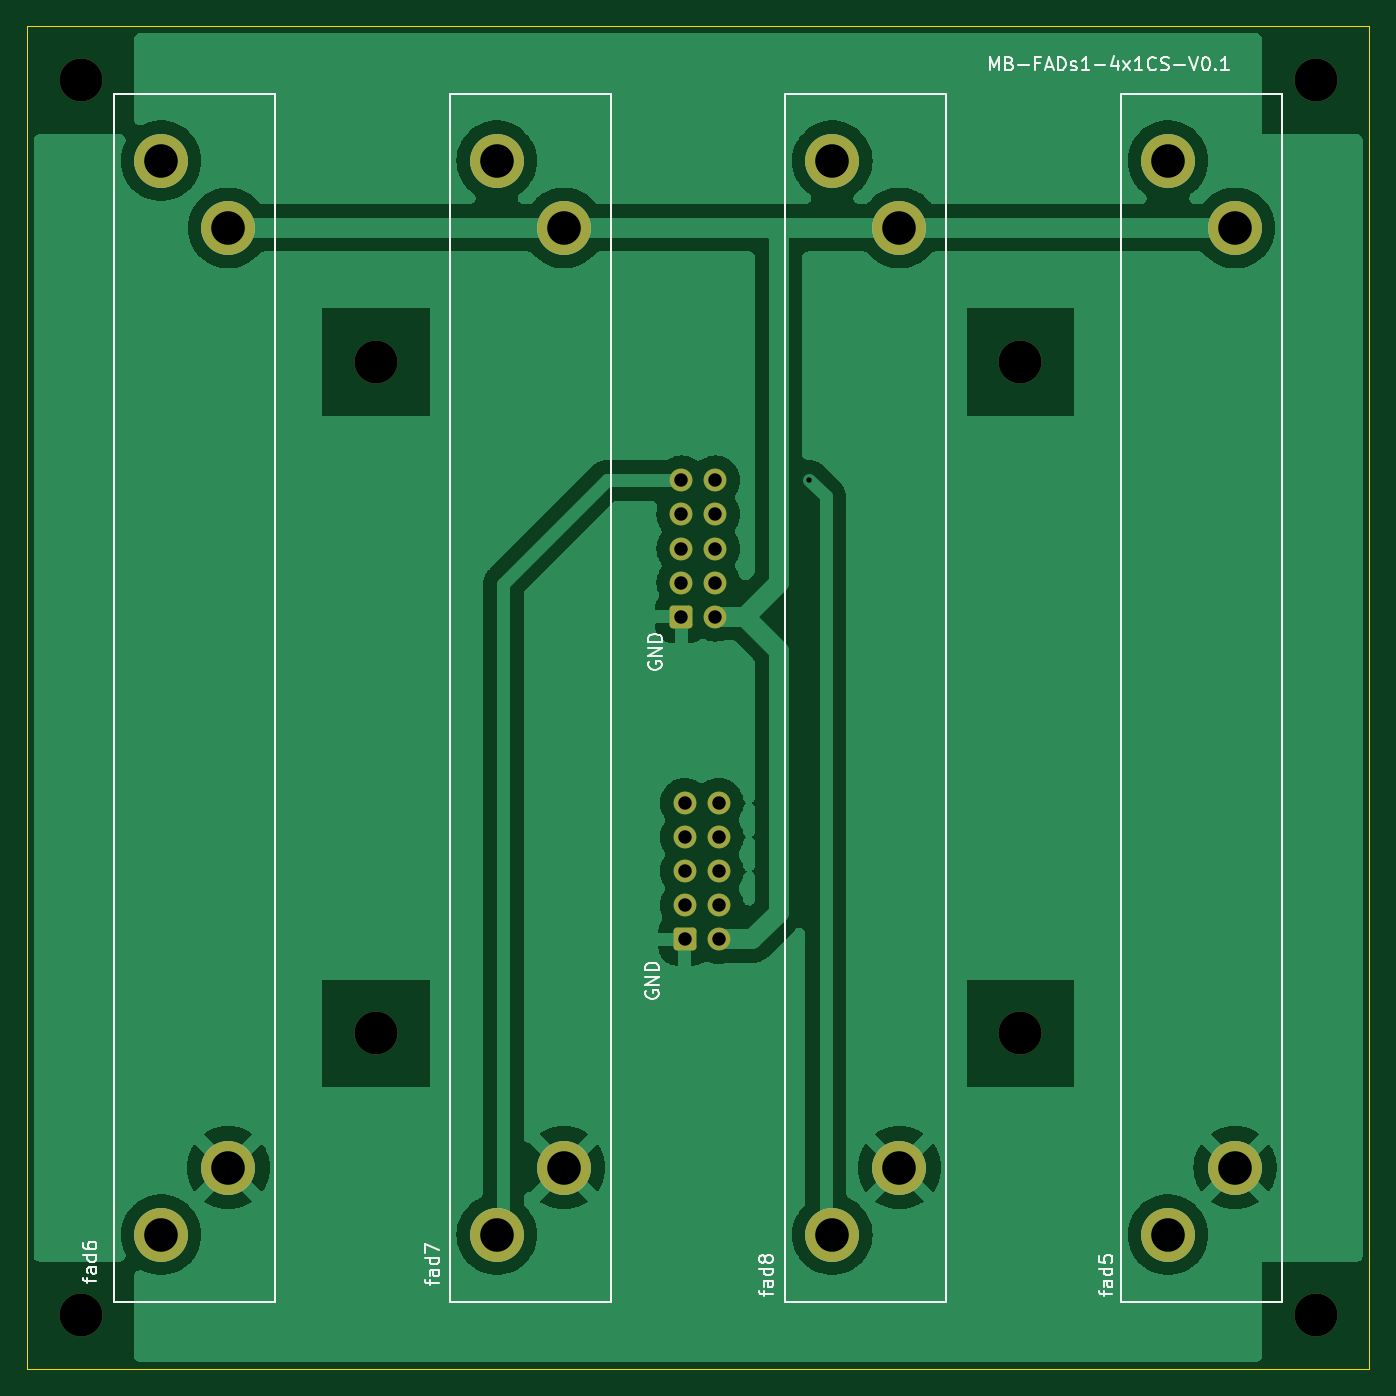
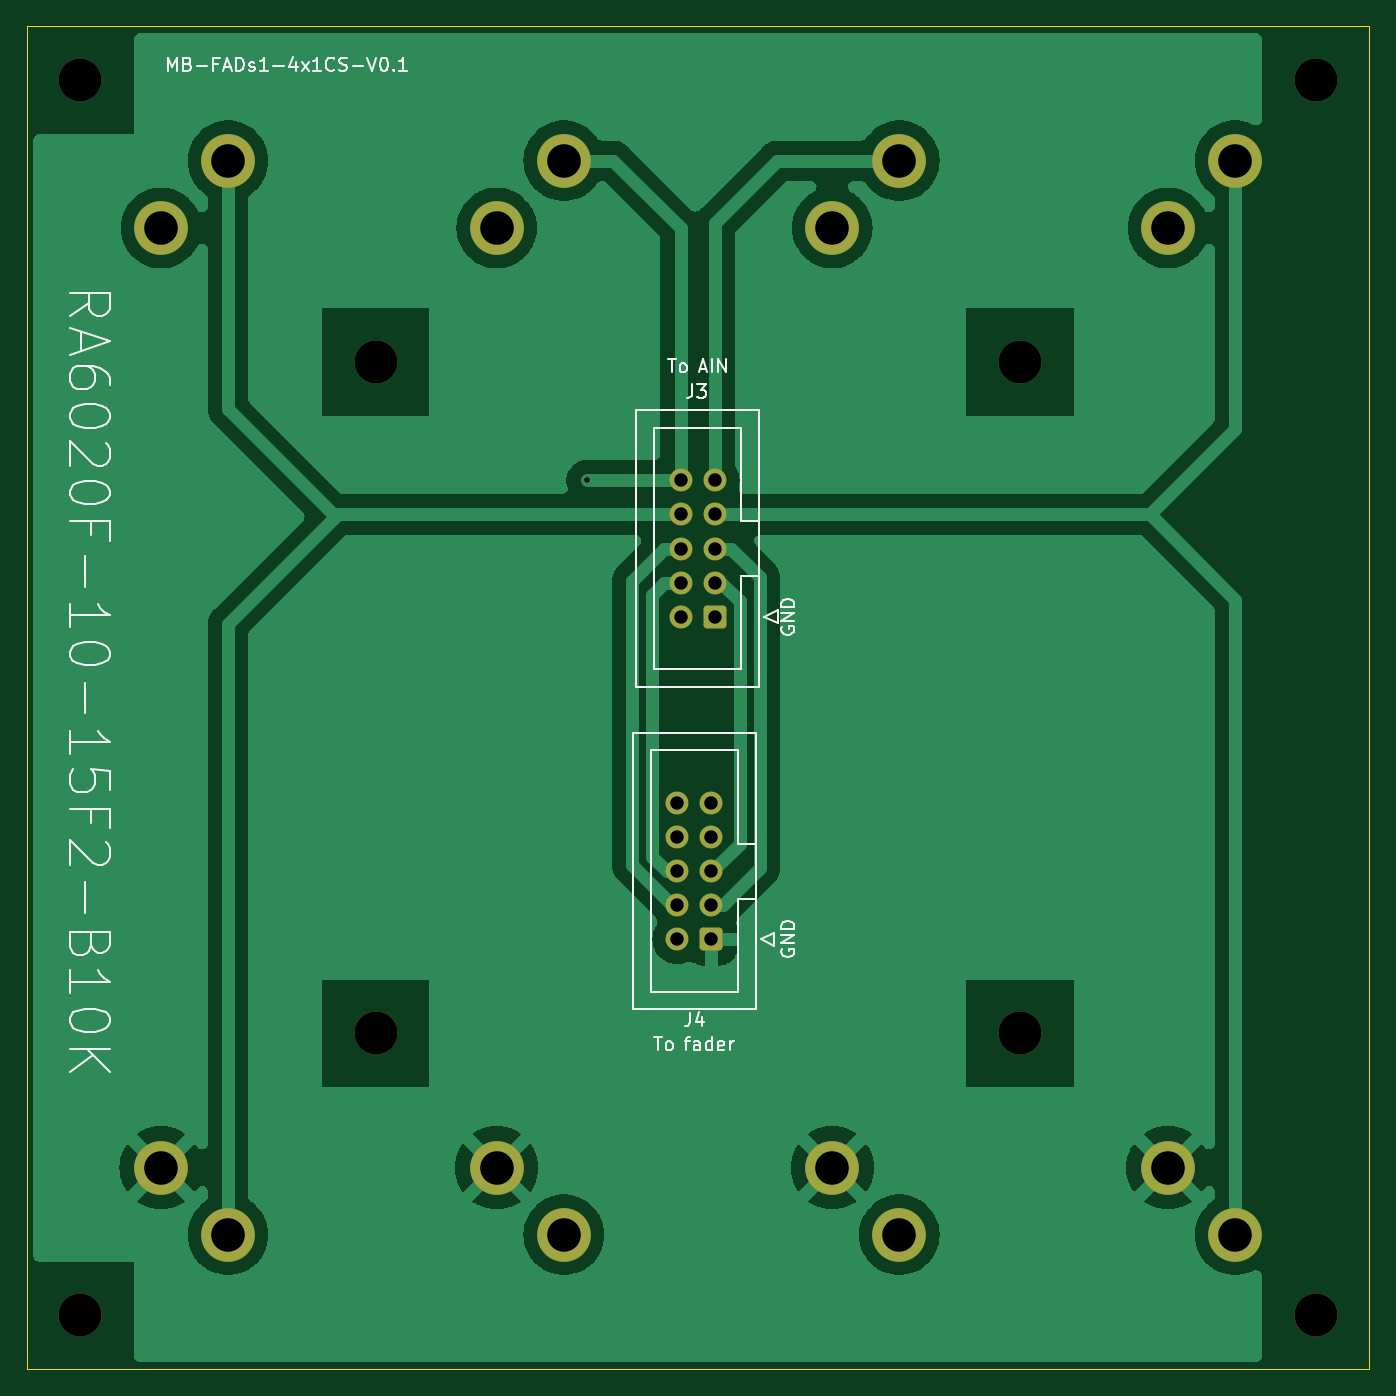
Circuit board: 11 layer files. Board 100.0 x 100.0 mm.
- bottom_copper: Fad_1-B_Cu.gbl (75551 bytes)
- bottom_mask: Fad_1-B_Mask.gbs (2369 bytes)
- paste: Fad_1-B_Paste.gbp (488 bytes)
- bottom_silk: Fad_1-B_Silkscreen.gbo (29916 bytes)
- outline: Fad_1-Edge_Cuts.gm1 (650 bytes)
- top_copper: Fad_1-F_Cu.gtl (83827 bytes)
- top_mask: Fad_1-F_Mask.gts (2369 bytes)
- paste: Fad_1-F_Paste.gtp (488 bytes)
- top_silk: Fad_1-F_Silkscreen.gto (23855 bytes)
- drill: Fad_1-NPTH.drl (446 bytes)
- drill: Fad_1-PTH.drl (992 bytes)

=== bottom_copper: Fad_1-B_Cu.gbl (75551 bytes, source omitted) ===
=== bottom_mask: Fad_1-B_Mask.gbs (2369 bytes, source withheld) ===
=== paste: Fad_1-B_Paste.gbp ===
G04 #@! TF.GenerationSoftware,KiCad,Pcbnew,(7.0.0)*
G04 #@! TF.CreationDate,2023-05-18T23:41:24+02:00*
G04 #@! TF.ProjectId,Fad_1,4661645f-312e-46b6-9963-61645f706362,rev?*
G04 #@! TF.SameCoordinates,Original*
G04 #@! TF.FileFunction,Paste,Bot*
G04 #@! TF.FilePolarity,Positive*
%FSLAX46Y46*%
G04 Gerber Fmt 4.6, Leading zero omitted, Abs format (unit mm)*
G04 Created by KiCad (PCBNEW (7.0.0)) date 2023-05-18 23:41:24*
%MOMM*%
%LPD*%
G01*
G04 APERTURE LIST*
G04 APERTURE END LIST*
M02*

=== bottom_silk: Fad_1-B_Silkscreen.gbo (29916 bytes, source omitted) ===
=== outline: Fad_1-Edge_Cuts.gm1 ===
G04 #@! TF.GenerationSoftware,KiCad,Pcbnew,(7.0.0)*
G04 #@! TF.CreationDate,2023-05-18T23:41:24+02:00*
G04 #@! TF.ProjectId,Fad_1,4661645f-312e-46b6-9963-61645f706362,rev?*
G04 #@! TF.SameCoordinates,Original*
G04 #@! TF.FileFunction,Profile,NP*
%FSLAX46Y46*%
G04 Gerber Fmt 4.6, Leading zero omitted, Abs format (unit mm)*
G04 Created by KiCad (PCBNEW (7.0.0)) date 2023-05-18 23:41:24*
%MOMM*%
%LPD*%
G01*
G04 APERTURE LIST*
G04 #@! TA.AperFunction,Profile*
%ADD10C,0.100000*%
G04 #@! TD*
G04 APERTURE END LIST*
D10*
X180000000Y-140000000D02*
X80000000Y-140000000D01*
X80000000Y-40000000D01*
X180000000Y-40000000D01*
X180000000Y-140000000D01*
M02*

=== top_copper: Fad_1-F_Cu.gtl (83827 bytes, source omitted) ===
=== top_mask: Fad_1-F_Mask.gts (2369 bytes, source withheld) ===
=== paste: Fad_1-F_Paste.gtp ===
G04 #@! TF.GenerationSoftware,KiCad,Pcbnew,(7.0.0)*
G04 #@! TF.CreationDate,2023-05-18T23:41:24+02:00*
G04 #@! TF.ProjectId,Fad_1,4661645f-312e-46b6-9963-61645f706362,rev?*
G04 #@! TF.SameCoordinates,Original*
G04 #@! TF.FileFunction,Paste,Top*
G04 #@! TF.FilePolarity,Positive*
%FSLAX46Y46*%
G04 Gerber Fmt 4.6, Leading zero omitted, Abs format (unit mm)*
G04 Created by KiCad (PCBNEW (7.0.0)) date 2023-05-18 23:41:24*
%MOMM*%
%LPD*%
G01*
G04 APERTURE LIST*
G04 APERTURE END LIST*
M02*

=== top_silk: Fad_1-F_Silkscreen.gto (23855 bytes, source omitted) ===
=== drill: Fad_1-NPTH.drl ===
M48
; DRILL file {KiCad (7.0.0)} date Thu May 18 23:42:18 2023
; FORMAT={-:-/ absolute / metric / decimal}
; #@! TF.CreationDate,2023-05-18T23:42:18+02:00
; #@! TF.GenerationSoftware,Kicad,Pcbnew,(7.0.0)
; #@! TF.FileFunction,NonPlated,1,2,NPTH
FMAT,2
METRIC
; #@! TA.AperFunction,NonPlated,NPTH,ComponentDrill
T1C3.200
%
G90
G05
T1
X84.0Y-44.0
X84.0Y-136.0
X106.0Y-65.0
X106.0Y-115.0
X154.0Y-65.0
X154.0Y-115.0
X176.0Y-44.0
X176.0Y-136.0
T0
M30

=== drill: Fad_1-PTH.drl ===
M48
; DRILL file {KiCad (7.0.0)} date Thu May 18 23:42:18 2023
; FORMAT={-:-/ absolute / metric / decimal}
; #@! TF.CreationDate,2023-05-18T23:42:18+02:00
; #@! TF.GenerationSoftware,Kicad,Pcbnew,(7.0.0)
; #@! TF.FileFunction,Plated,1,2,PTH
FMAT,2
METRIC
; #@! TA.AperFunction,Plated,PTH,ViaDrill
T1C0.400
; #@! TA.AperFunction,Plated,PTH,ComponentDrill
T2C1.000
; #@! TA.AperFunction,Plated,PTH,ComponentDrill
T3C2.500
%
G90
G05
T1
X138.3Y-73.8
T2
X128.754Y-73.808
X128.754Y-76.348
X128.754Y-78.888
X128.754Y-81.428
X128.754Y-83.968
X129.0Y-97.84
X129.0Y-100.38
X129.0Y-102.92
X129.0Y-105.46
X129.0Y-108.0
X131.293Y-73.808
X131.293Y-76.348
X131.293Y-78.888
X131.293Y-81.428
X131.293Y-83.968
X131.54Y-97.84
X131.54Y-100.38
X131.54Y-102.92
X131.54Y-105.46
X131.54Y-108.0
T3
X90.0Y-50.0
X90.0Y-130.0
X95.0Y-55.0
X95.0Y-125.0
X115.0Y-50.0
X115.0Y-130.0
X120.0Y-55.0
X120.0Y-125.0
X140.0Y-50.0
X140.0Y-130.0
X145.0Y-55.0
X145.0Y-125.0
X165.0Y-50.0
X165.0Y-130.0
X170.0Y-55.0
X170.0Y-125.0
T0
M30

